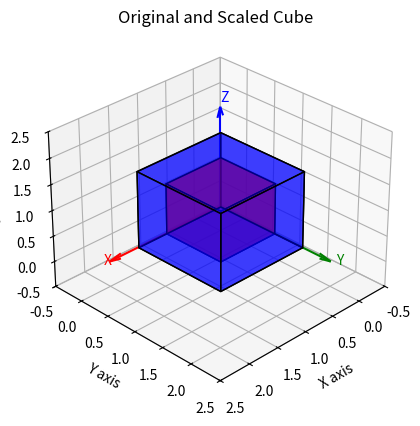

Write Python code to recreate this figure.
import numpy as np
import matplotlib.pyplot as plt
from mpl_toolkits.mplot3d.art3d import Poly3DCollection

# Define cube vertices in homogeneous coordinates
cube_vertices = np.array([
    [0, 0, 0, 1],  # 1
    [1, 0, 0, 1],  # 2
    [0, 1, 0, 1],  # 3
    [1, 1, 0, 1],  # 4
    [0, 0, 1, 1],  # 5
    [1, 0, 1, 1],  # 6
    [0, 1, 1, 1],  # 7
    [1, 1, 1, 1]   # 8
])

# Define cube faces using vertex indices
face_points = np.array([
    [0, 1, 3, 2],  # bottom
    [4, 5, 7, 6],  # top
    [0, 1, 5, 4],  # front
    [2, 3, 7, 6],  # back
    [0, 2, 6, 4],  # left
    [1, 3, 7, 5]   # right
])

# Define scaling matrix (scale by sx=1.5, sy=1.5, sz=1.5)
scaling_factors = np.array([1.5, 1.5, 1.5])  # Scaling along x, y, z
scaling_matrix = np.array([
    [scaling_factors[0], 0, 0, 0],
    [0, scaling_factors[1], 0, 0],
    [0, 0, scaling_factors[2], 0],
    [0, 0, 0, 1]
])

# Apply scaling to cube vertices
scaled_vertices = np.dot(cube_vertices, scaling_matrix.T)

# Create a 3D figure
fig = plt.figure()
ax = fig.add_subplot(111, projection='3d')

# Function to draw cube from given vertices
def draw_cube(vertices, color='red', alpha=0.5):
    for f in face_points:
        x = [vertices[i][0] for i in f]
        y = [vertices[i][1] for i in f]
        z = [vertices[i][2] for i in f]
        verts = [list(zip(x, y, z))]
        ax.add_collection3d(Poly3DCollection(verts, facecolors=color, edgecolors='black', alpha=alpha))

# Draw original cube in red
draw_cube(cube_vertices, color='red', alpha=0.5)

# Draw scaled cube in blue
draw_cube(scaled_vertices, color='blue', alpha=0.5)

# Add arrows for X, Y, Z axes
ax.quiver(0, 0, 0, 2, 0, 0, color='r', arrow_length_ratio=0.1)
ax.text(2.1, 0, 0, 'X', color='r')
ax.quiver(0, 0, 0, 0, 2, 0, color='g', arrow_length_ratio=0.1)
ax.text(0, 2.1, 0, 'Y', color='g')
ax.quiver(0, 0, 0, 0, 0, 2, color='b', arrow_length_ratio=0.1)
ax.text(0, 0, 2.1, 'Z', color='b')

# Set axis limits to accommodate both cubes
ax.set_xlim(-0.5, 2.5)
ax.set_ylim(-0.5, 2.5)
ax.set_zlim(-0.5, 2.5)

# Set labels
ax.set_xlabel('X axis')
ax.set_ylabel('Y axis')
ax.set_zlabel('Z axis')
ax.set_title('Original and Scaled Cube')

# Set a nice view angle
ax.view_init(30, 45)

# Show plot
plt.show()